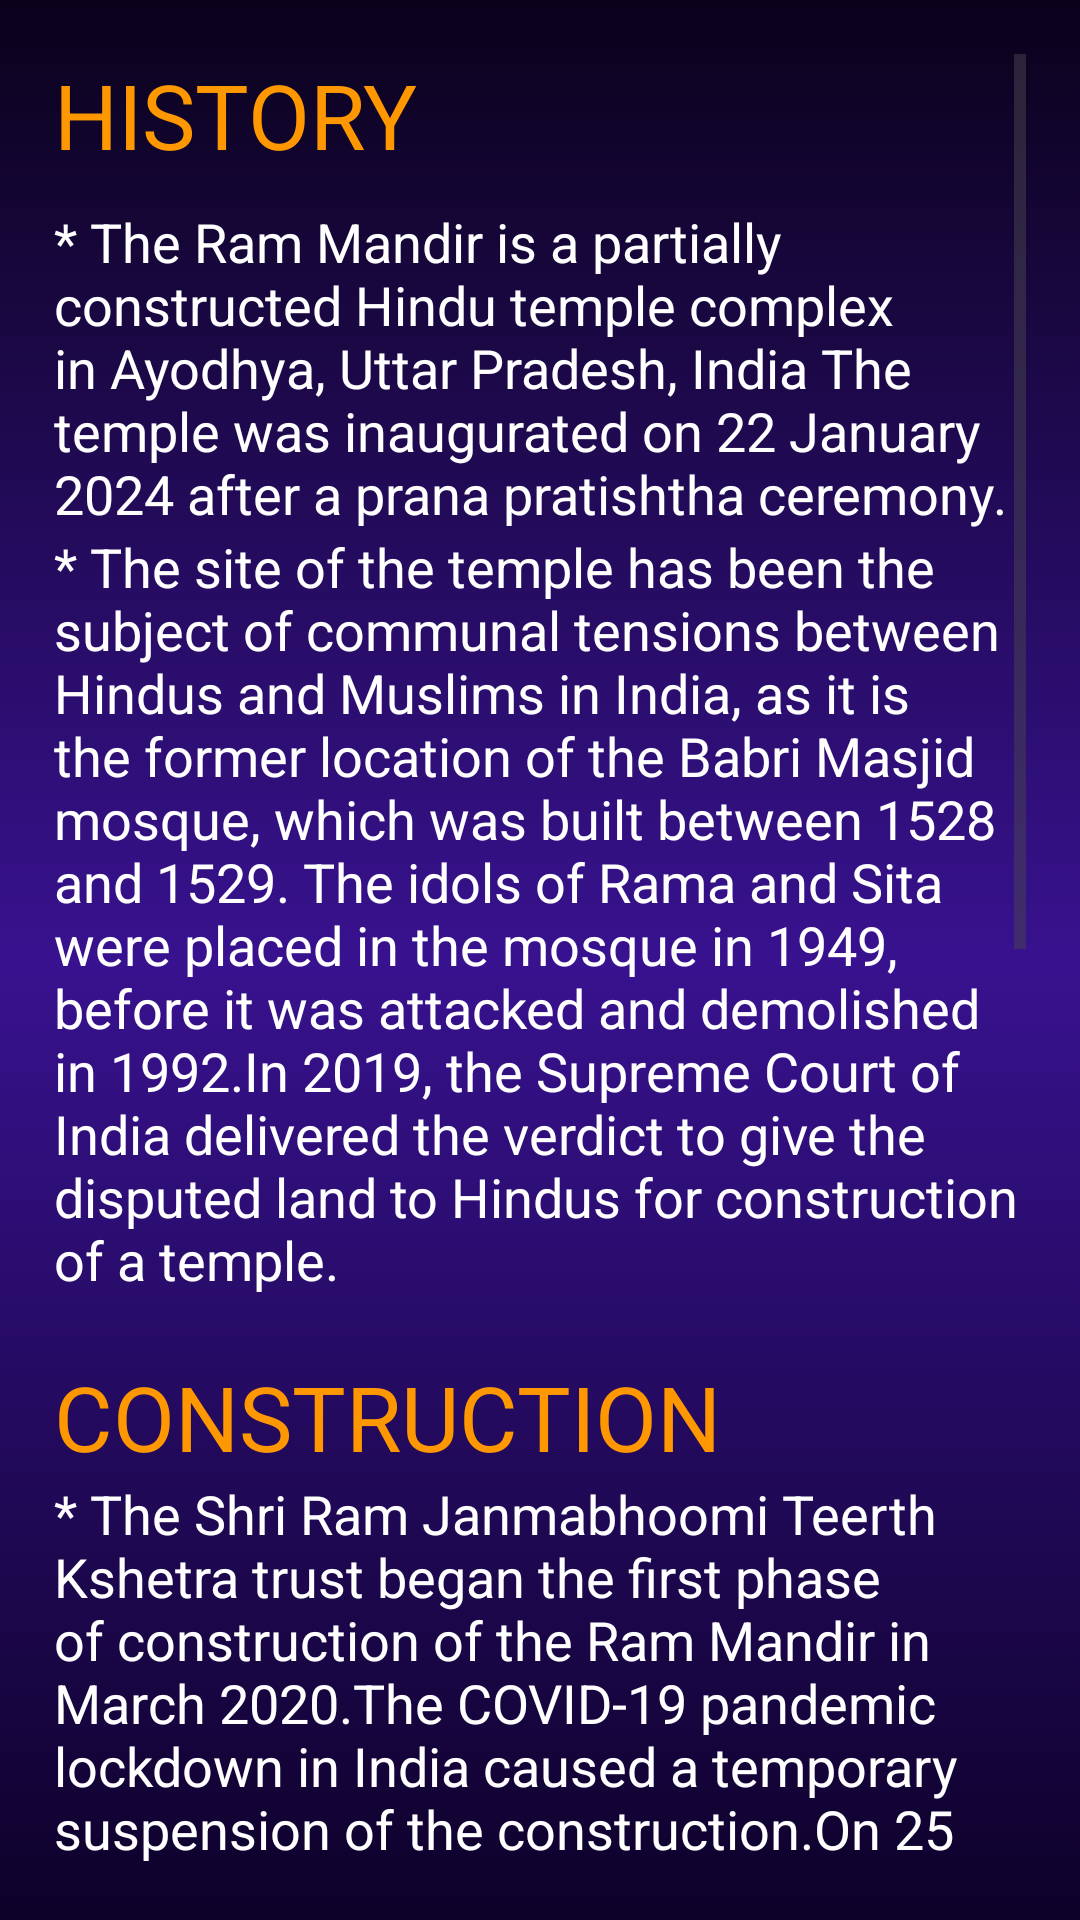

Here is an Android app screen rendered from its layout file. Give the layout XML and the strings, colors and styles it references.
<!-- AndroidManifest.xml: application theme Theme.Monuments -->
<!-- res/layout/activity_ram.xml -->
<?xml version="1.0" encoding="utf-8"?>
<LinearLayout xmlns:android="http://schemas.android.com/apk/res/android"
    xmlns:app="http://schemas.android.com/apk/res-auto"
    xmlns:tools="http://schemas.android.com/tools"
    android:layout_width="match_parent"
    android:layout_height="match_parent"
    tools:context=".RAM"
    android:orientation="vertical"
    android:background="@drawable/login_background"
    android:padding="18dp">
<ScrollView
    android:layout_width="match_parent"
    android:layout_height="wrap_content"
    android:layout_weight="1">
    <LinearLayout
        android:layout_width="match_parent"
        android:layout_height="wrap_content"
        android:orientation="vertical">
    <TextView
        android:layout_width="wrap_content"
        android:layout_height="wrap_content"
        android:text="HISTORY"
        android:textColor="#FF9800"
        android:textSize="30dp"/>
    <TextView
        android:layout_width="wrap_content"
        android:layout_height="wrap_content"
       android:layout_marginTop="10dp"
        android:textColor="@color/white"
        android:textSize="18dp"
        android:text="* The Ram Mandir is a partially constructed Hindu temple complex in Ayodhya, Uttar Pradesh, India
The temple was inaugurated on 22 January 2024 after a prana pratishtha ceremony."
/>
    <TextView
        android:layout_width="wrap_content"
        android:layout_height="wrap_content"
        android:textColor="@color/white"
        android:textSize="18dp"
        android:text="* The site of the temple has been the subject of communal tensions between Hindus and Muslims in India, as it is the former location of the Babri Masjid mosque, which was built between 1528 and 1529. The idols of Rama and Sita were placed in the mosque in 1949, before it was attacked and demolished in 1992.In 2019, the Supreme Court of India delivered the verdict to give the disputed land to Hindus for construction of a temple."/>

        <TextView
            android:layout_width="wrap_content"
            android:layout_height="wrap_content"
            android:text="CONSTRUCTION"
            android:textColor="#FF9800"
            android:textSize="30dp"
            android:layout_marginTop="20dp"/>
    <TextView
        android:layout_width="wrap_content"
        android:layout_height="wrap_content"
        android:textSize="18dp"
        android:textColor="@color/white"
        android:text="* The Shri Ram Janmabhoomi Teerth Kshetra trust began the first phase of construction of the Ram Mandir in March 2020.The COVID-19 pandemic lockdown in India caused a temporary suspension of the construction.On 25 March 2020, Ram's idol was moved to a temporary location in the presence of the Chief Minister of Uttar Pradesh, Yogi Adityanath. In preparation for the temple's construction, the Vishwa Hindu Parishad (VHP) organised a 'Vijay Mahamantra Jaap Anushthan."/>
    <TextView
        android:layout_width="wrap_content"
        android:layout_height="wrap_content"
        android:textColor="@color/white"
        android:textSize="18dp"
        android:text="* The Ram temple complex, built in the traditional Nagara style, will be 380 feet in length (east-west direction), 250 feet in width and 161 feet in height, Rai had said earlier. Each floor of the temple will be 20 feet high and have a total of 392 pillars and 44 gates."/>
    <TextView
          android:layout_width="wrap_content"
          android:layout_height="wrap_content"
          android:text="For more Information,"
          android:textColor="#FF9800"
          android:textSize="23dp"
          android:textStyle="bold"/>
       <androidx.appcompat.widget.AppCompatButton
           android:layout_width="wrap_content"
           android:layout_height="wrap_content"
           android:id="@+id/linkbtn"
           android:text="Click here"
           android:textColor="#FFC107"
           android:textStyle="italic"
           android:background="@drawable/login_background"/>
    <TextView
        android:layout_width="wrap_content"
        android:layout_height="wrap_content"
        android:text="Opening Time"
        android:textColor="#FF9800"
        android:textSize="24dp"/>
    <TextView
        android:layout_width="wrap_content"
        android:layout_height="wrap_content"
        android:text="7.00 AM to 11.30 AM -2:00 PM to 07:00 PM"
        android:textSize="22dp"
        android:textColor="#FB5622"/><TextView
        android:layout_width="wrap_content"
        android:layout_height="wrap_content"
        android:text="No entry pass is required for general Darshan. However, entry for special Aartis such as Mangala Aarti at 4 AM, Shringar Aarti at 6:15 AM, and Shayan Aarti at 10 PM requires an entry pass."
        android:textColor="@color/white"
        android:textSize="18dp"/>
    <Button
        android:layout_width="wrap_content"
        android:layout_height="wrap_content"
        android:text="Special Bocking"
        android:textSize="18dp"
        android:textColor="#FFEB3B"
        android:id="@+id/bockingbtn"
        android:textStyle="italic"/>

    </LinearLayout>


</ScrollView>
</LinearLayout>
<!-- resources referenced by this layout -->
<resources>
  <!-- drawable login_background (drawable) -->
  <?xml version="1.0" encoding="utf-8"?>
  <selector xmlns:android="http://schemas.android.com/apk/res/android">
  
      <item>
          <shape android:shape="rectangle">
              <stroke android:color="@color/black"/>
              <gradient android:startColor="#0A021B"
                  android:centerColor="#38128F"
                  android:endColor="#0D0129"
                  android:angle="270"/>
  
          </shape>
      </item>
  
  
  </selector>
  <style name="Theme.Monuments" parent="Base.Theme.Monuments" />
  <style name="Base.Theme.Monuments" parent="Theme.Material3.DayNight.NoActionBar">
          
          
      </style>
  <!-- not gathered from this repository: default colours our renderer supplied (Android Studio template values) -->
  <color name="black">#FF000000</color>
  <color name="white">#FFFFFFFF</color>
</resources>
